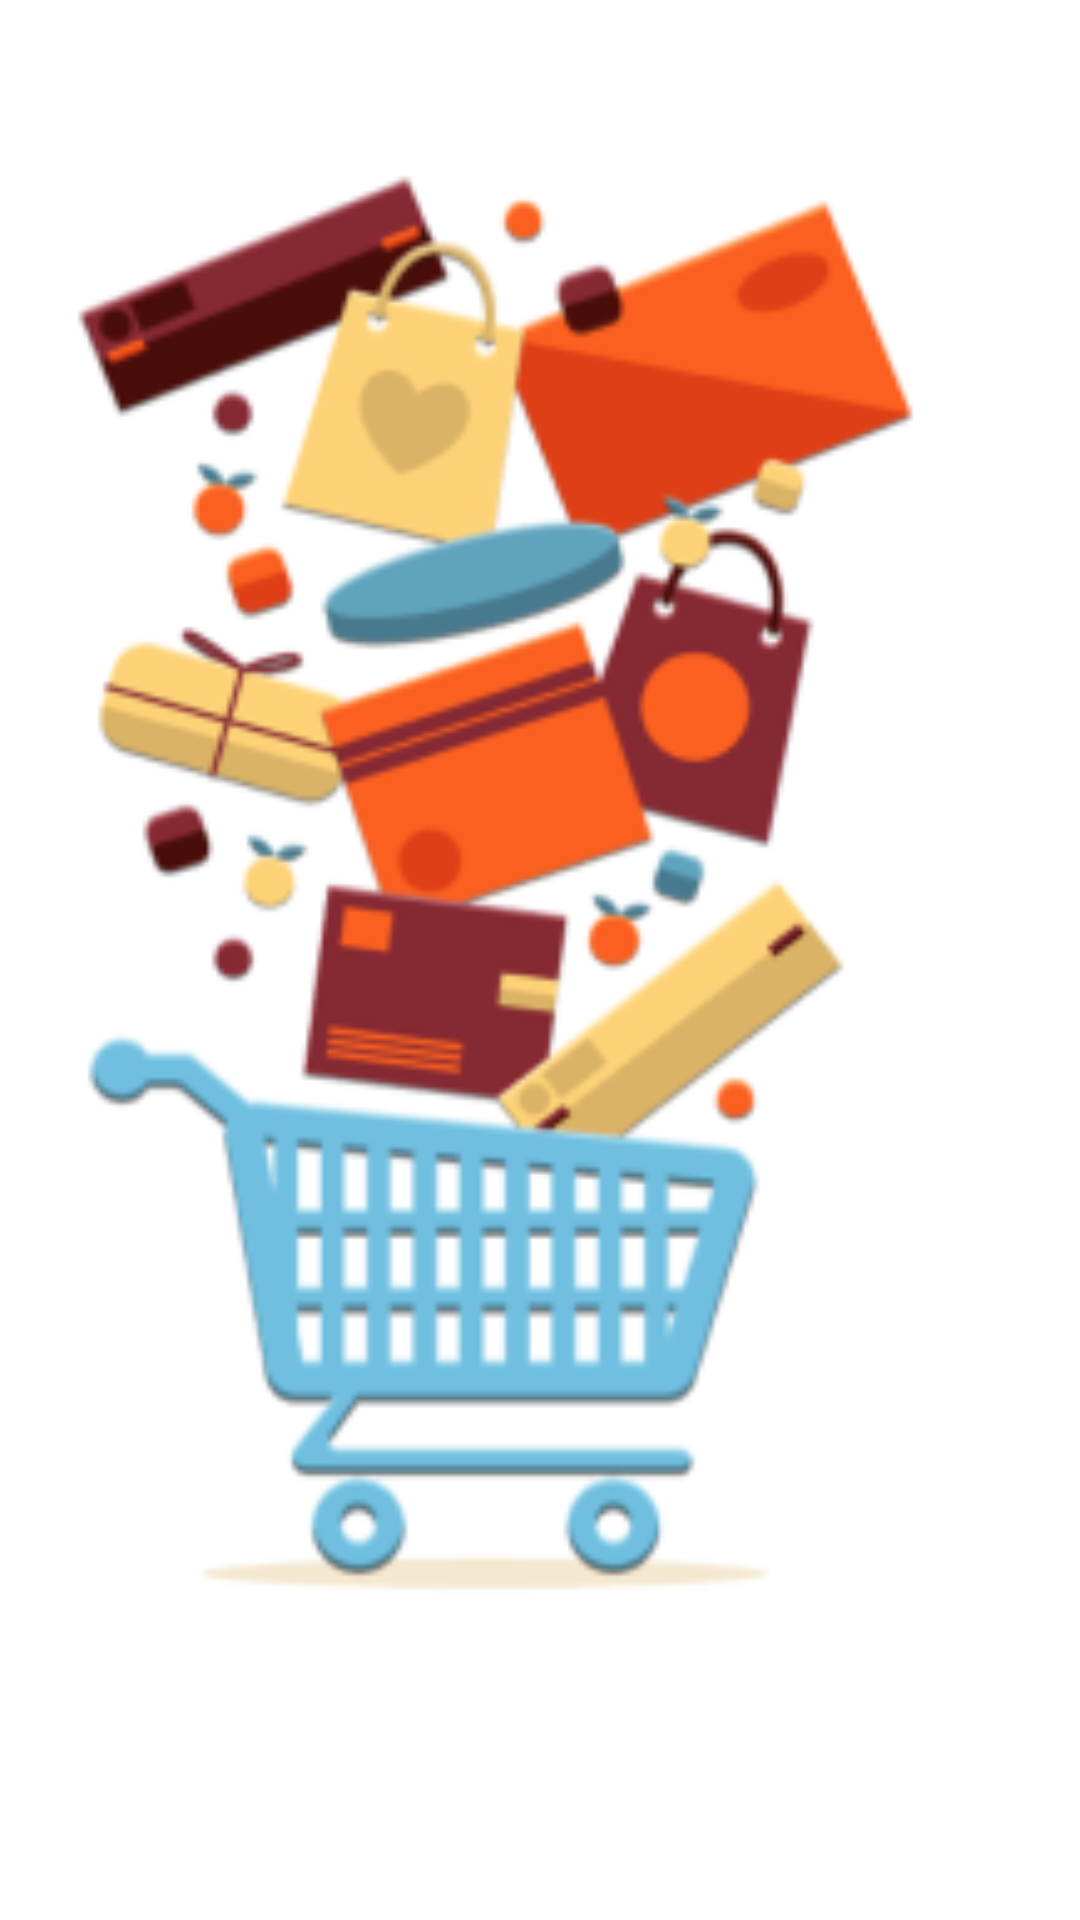

This screen was rendered from an Android layout file. Write that file and the resources it references.
<!-- AndroidManifest.xml: application theme Theme.Shopiko01 -->
<!-- res/layout/fragment_splash.xml -->
<?xml version="1.0" encoding="utf-8"?>
<androidx.constraintlayout.widget.ConstraintLayout
    xmlns:android="http://schemas.android.com/apk/res/android"
    xmlns:tools="http://schemas.android.com/tools"
    xmlns:app="http://schemas.android.com/apk/res-auto"
    android:layout_width="match_parent"
    android:layout_height="match_parent"
    tools:context=".authetication.SplashFragment">

    <ImageView
        android:id="@+id/splash_page_image_view"
        android:layout_width="match_parent"
        android:layout_height="match_parent"
        android:src="@drawable/splash_screen_image"
        app:layout_constraintStart_toStartOf="parent"
        app:layout_constraintTop_toTopOf="parent"
        app:layout_constraintEnd_toEndOf="parent"
        app:layout_constraintBottom_toBottomOf="parent"
        android:contentDescription="@string/splash_screen_cart_image" />

</androidx.constraintlayout.widget.ConstraintLayout>
<!-- resources referenced by this layout -->
<resources>
  <!-- drawable splash_screen_image: png bitmap (drawable-nodpi, 45952 bytes) -->
  <string name="splash_screen_cart_image">splash screen cart image</string>
  <style name="Theme.Shopiko01" parent="Theme.MaterialComponents.DayNight.DarkActionBar">
          
          <item name="colorPrimary">@color/deep_green_500</item>
          <item name="colorPrimaryVariant">@color/deep_green_700</item>
          <item name="colorOnPrimary">@color/white</item>
          
          <item name="colorSecondary">@color/light_green_200</item>
          <item name="colorSecondaryVariant">@color/light_green_700</item>
          <item name="colorOnSecondary">@color/black</item>
          
          <item name="android:statusBarColor" tools:targetApi="21">?attr/colorPrimaryVariant</item>
          
      </style>
  <color name="deep_green_500">#003818</color>
  <color name="deep_green_700">#004023</color>
  <color name="white">#FFFFFFFF</color>
  <color name="light_green_200">#0eb900</color>
  <color name="light_green_700">#0c9f00</color>
  <color name="black">#FF000000</color>
</resources>
